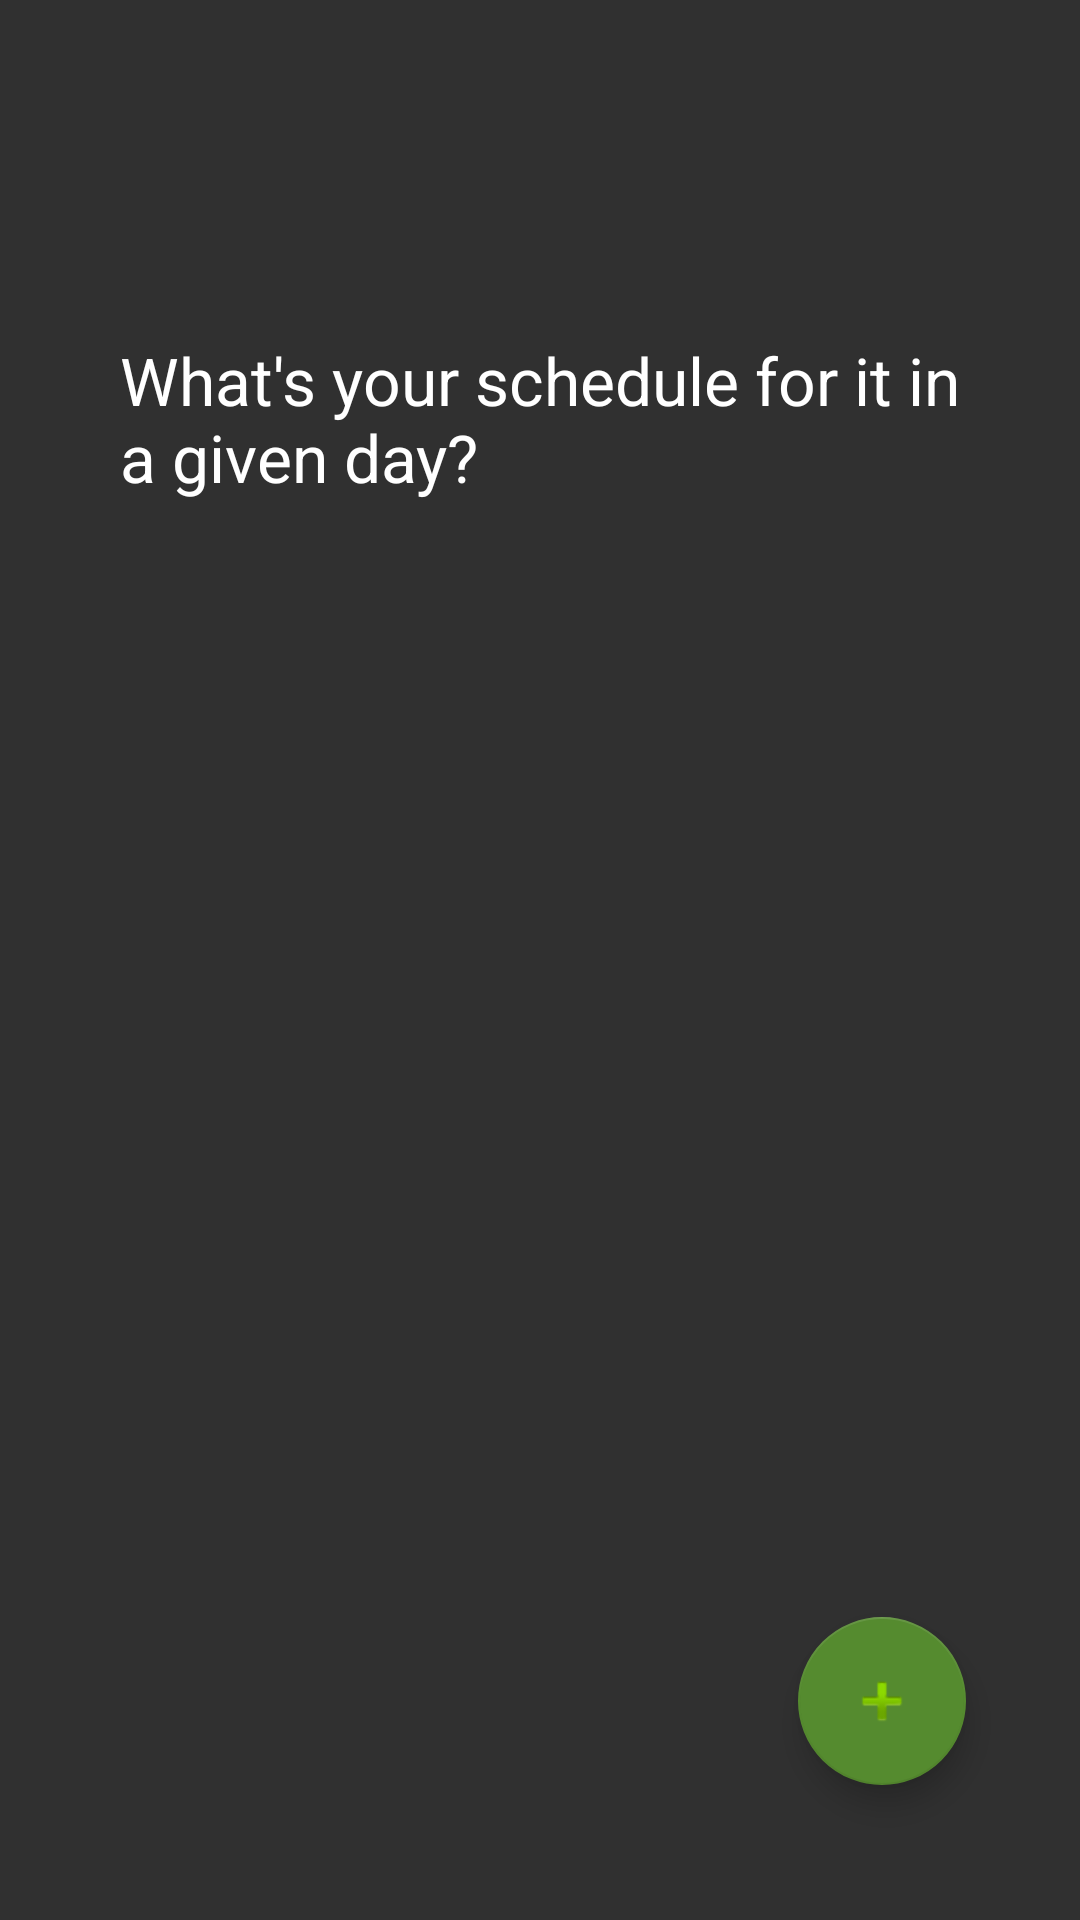

This screen was rendered from an Android layout file. Write that file and the resources it references.
<!-- AndroidManifest.xml: application theme AppTheme -->
<!-- res/layout/fragment_select_time.xml -->
<RelativeLayout xmlns:android="http://schemas.android.com/apk/res/android"
    xmlns:tools="http://schemas.android.com/tools"
    android:layout_width="match_parent"
    android:layout_height="match_parent"
    tools:context="com.suveraapp.onload.SelectTime">

    <TextView
        android:layout_width="wrap_content"
        android:layout_height="wrap_content"
        android:textAppearance="?android:attr/textAppearanceLarge"
        android:text="What's your schedule for it in a given day?"
        android:id="@+id/lblSelectTime"
        android:layout_marginTop="40dp"
        android:layout_below="@+id/spinner"
        android:layout_alignStart="@+id/listView"
        android:layout_alignEnd="@+id/spinner" />

    <android.support.design.widget.FloatingActionButton
        android:id="@+id/fab"
        android:layout_width="wrap_content"
        android:layout_height="wrap_content"
        android:src="@android:drawable/ic_input_add"
        android:layout_marginLeft="@dimen/fab_margin"
        android:layout_marginRight="@dimen/fab_margin"
        android:layout_alignParentBottom="true"
        android:layout_alignParentEnd="true"
        android:layout_marginEnd="38dp"
        android:layout_marginBottom="45dp" />
    <RelativeLayout
        android:id="@+id/main_fragment_container"
        android:layout_width="match_parent"
        android:layout_height="wrap_content" />

    <ListView
        android:layout_width="wrap_content"
        android:layout_height="wrap_content"
        android:layout_marginTop="20dp"
        android:id="@+id/listView"
        android:layout_below="@+id/lblSelectTime"
        android:layout_above="@+id/fab"
        android:layout_alignEnd="@+id/fab"
        android:layout_alignStart="@+id/spinner" />

    <Spinner
        android:layout_width="match_parent"
        android:layout_height="wrap_content"
        android:id="@+id/spinner"
        android:layout_marginTop="48dp"
        android:layout_marginLeft="40dp"
        android:layout_marginRight="40dp"
        android:spinnerMode="dropdown"
        android:layout_below="@+id/main_fragment_container"
        android:layout_centerHorizontal="true"
        android:visibility="invisible" />


</RelativeLayout>
<!-- resources referenced by this layout -->
<resources>
  <style name="AppTheme" parent="Theme.AppCompat.NoActionBar">
          
          <item name="colorPrimary">@color/colorPrimary</item>
          <item name="colorPrimaryDark">@color/colorPrimaryDark</item>
          <item name="colorAccent">@color/colorAccent</item>
      </style>
  <color name="colorPrimary">#9e9e9e</color>
  <color name="colorPrimaryDark">#616161</color>
  <color name="colorAccent">#558b2f</color>
</resources>
